Labelled photos from "DeepLearning", an image-classification folder in refiver/DeepLearning. The possible labels are: birke, buche, eiche, kastanie, kiefer, kirsche, linde, platane, robinie.

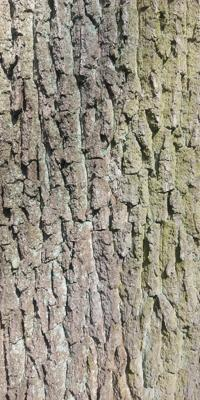
Label: eiche

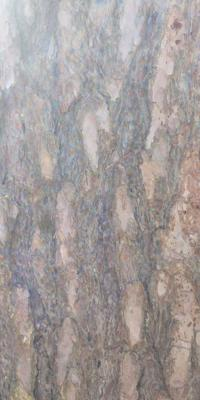
Label: kiefer

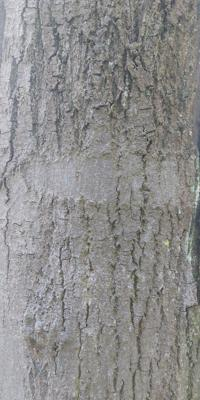
Label: linde

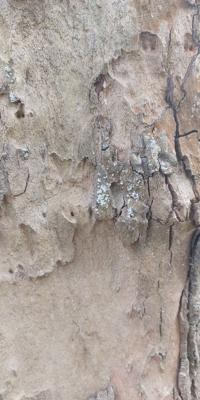
Label: platane

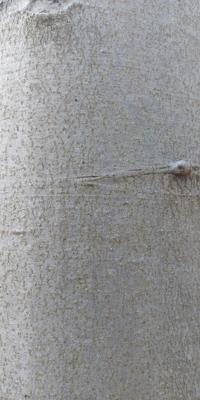
Label: buche

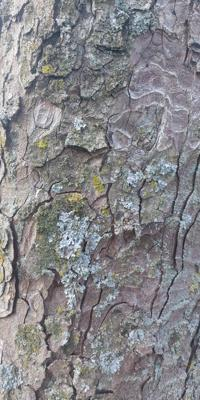
Label: kastanie
